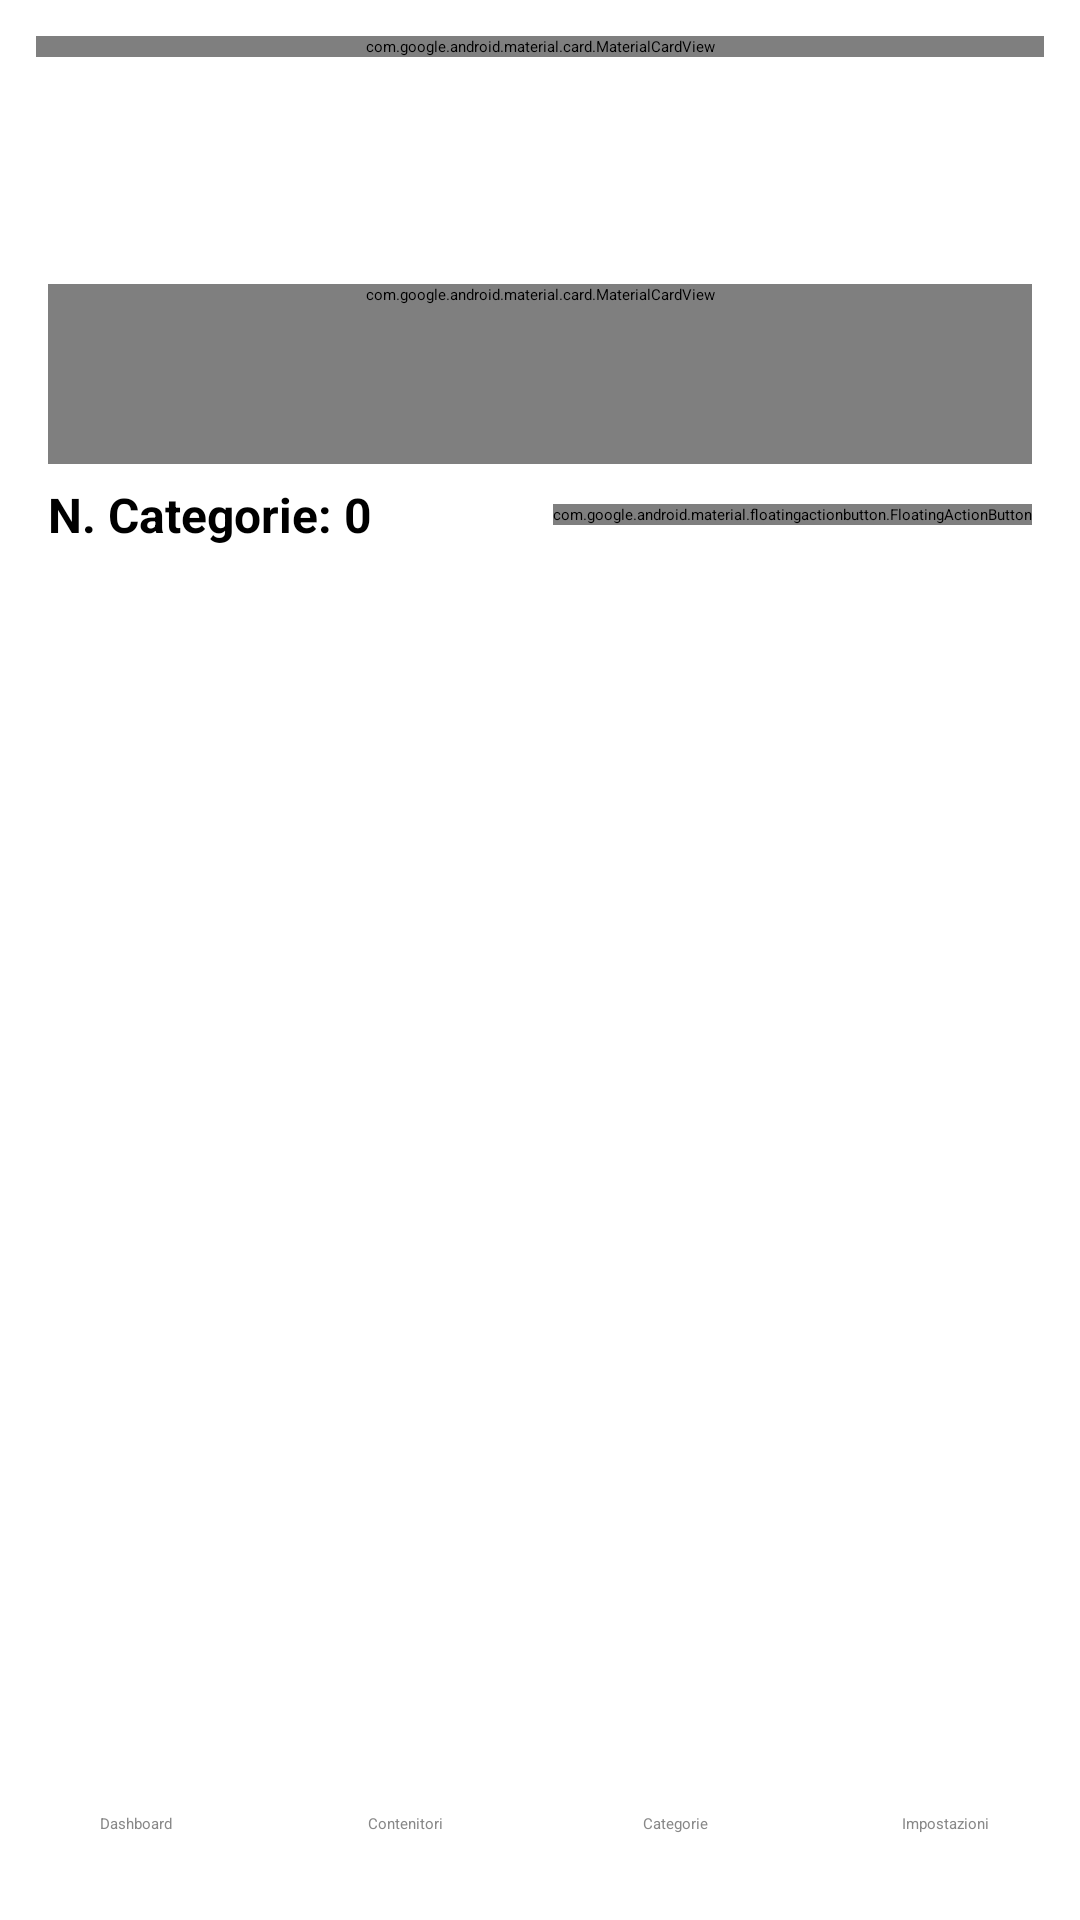

Write the Android layout XML for this screen, with the resource values it uses.
<!-- AndroidManifest.xml: application theme Theme.BoxManager -->
<!-- res/layout/activity_categories.xml -->
<?xml version="1.0" encoding="utf-8"?>
<LinearLayout
    xmlns:android="http://schemas.android.com/apk/res/android"
    xmlns:card_view="http://schemas.android.com/apk/res-auto"
    xmlns:app="http://schemas.android.com/apk/res-auto"
    android:id="@+id/rootLayout"
    android:layout_width="match_parent"
    android:layout_height="match_parent"
    android:orientation="vertical"
    android:background="?attr/colorSurface">

    
    <include
        layout="@layout/layout_global_topbar" />

    
    <include
        android:id="@+id/headerInclude"
        layout="@layout/layout_page_header" />

    
    <com.google.android.material.card.MaterialCardView
        android:id="@+id/contextCard"
        android:layout_width="match_parent"
        android:layout_height="wrap_content"
        android:minHeight="60dp"
        android:layout_marginHorizontal="16dp"
        android:layout_marginTop="2dp"
        android:layout_marginBottom="6dp"
        app:cardCornerRadius="16dp"
        app:cardElevation="3dp"
        app:strokeWidth="2dp"
        app:strokeColor="@android:color/transparent"
        app:cardBackgroundColor="?attr/colorSurface">

        <FrameLayout
            android:layout_width="match_parent"
            android:layout_height="wrap_content"
            android:minHeight="60dp">

            <LinearLayout
                android:id="@+id/layoutSearchSort"
                android:layout_width="match_parent"
                android:layout_height="wrap_content"
                android:orientation="vertical"
                android:padding="10dp"
                android:visibility="visible">

                <EditText
                    android:id="@+id/editTextSearchCategory"
                    android:layout_width="match_parent"
                    android:layout_height="wrap_content"
                    android:layout_marginBottom="4dp"
                    android:hint="Cerca..."
                    android:imeOptions="actionDone"
                    android:minHeight="48dp"
                    android:singleLine="true"
                    android:drawableEnd="@android:drawable/ic_btn_speak_now" />

                <Button
                    android:id="@+id/buttonSortCategory"
                    android:layout_width="match_parent"
                    android:layout_height="wrap_content"
                    android:minHeight="44dp"
                    android:text="Ordina" />

            </LinearLayout>

            <TextView
                android:id="@+id/textContextMessage"
                android:layout_width="match_parent"
                android:layout_height="match_parent"
                android:padding="10dp"
                android:textSize="13sp"
                android:textColor="@color/text_primary"
                android:visibility="gone"
                android:background="?attr/colorSurface" />

        </FrameLayout>

    </com.google.android.material.card.MaterialCardView>

    
    <LinearLayout
        android:layout_width="match_parent"
        android:layout_height="wrap_content"
        android:layout_marginStart="16dp"
        android:layout_marginEnd="16dp"
        android:layout_marginBottom="2dp"
        android:gravity="center_vertical"
        android:orientation="horizontal">

        <TextView
            android:id="@+id/textCategoryCount"
            android:layout_width="0dp"
            android:layout_height="wrap_content"
            android:layout_weight="1"
            android:text="N. Categorie: 0"
            android:textColor="@color/text_primary"
            android:textSize="16sp"
            android:textStyle="bold" />

        <com.google.android.material.floatingactionbutton.FloatingActionButton
            android:id="@+id/fabAddCategory"
            android:layout_width="wrap_content"
            android:layout_height="wrap_content"
            android:contentDescription="Aggiungi"
            android:src="@android:drawable/ic_input_add"
            app:backgroundTint="?attr/colorPrimary"
            app:tint="@android:color/white" />

    </LinearLayout>

    
    <androidx.recyclerview.widget.RecyclerView
        android:id="@+id/recyclerViewCategories"
        android:layout_width="match_parent"
        android:layout_height="0dp"
        android:layout_weight="1"
        android:paddingTop="2dp"
        android:paddingBottom="4dp"
        android:clipToPadding="false" />

    
    <include layout="@layout/layout_bottom_nav" />

</LinearLayout>
<!-- res/layout/layout_global_topbar.xml (included above) -->
<?xml version="1.0" encoding="utf-8"?>
<com.google.android.material.card.MaterialCardView
    xmlns:android="http://schemas.android.com/apk/res/android"
    xmlns:app="http://schemas.android.com/apk/res-auto"
    android:id="@+id/globalTopBar"
    android:layout_width="match_parent"
    android:layout_height="wrap_content"
    android:layout_margin="12dp"
    app:cardCornerRadius="12dp"
    app:cardElevation="3dp"
    app:strokeWidth="0dp"
    app:cardBackgroundColor="?attr/topBarBackgroundColor">

    <LinearLayout
        android:layout_width="match_parent"
        android:layout_height="wrap_content"
        android:orientation="horizontal"
        android:gravity="center_vertical"
        android:padding="12dp">

        <LinearLayout
            android:layout_width="0dp"
            android:layout_height="wrap_content"
            android:layout_weight="1"
            android:orientation="vertical">

            <LinearLayout
                android:layout_width="wrap_content"
                android:layout_height="wrap_content"
                android:orientation="horizontal"
                android:gravity="bottom">

                <TextView
                    android:id="@+id/textGlobalTitle"
                    android:layout_width="wrap_content"
                    android:layout_height="wrap_content"
                    android:text="BoxManager"
                    android:textColor="?attr/topBarTitleColor"
                    android:textStyle="bold"
                    android:textSize="18sp"/>

                <TextView
                    android:id="@+id/textAppVersion"
                    android:layout_width="wrap_content"
                    android:layout_height="wrap_content"
                    android:layout_marginStart="8dp"
                    android:layout_marginBottom="1dp"
                    android:text="v. 1.1"
                    android:textSize="11sp"
                    android:textColor="?attr/topBarSubtitleColor"/>

            </LinearLayout>

            <TextView
                android:id="@+id/textGlobalSubtitle"
                android:layout_width="wrap_content"
                android:layout_height="wrap_content"
                android:layout_marginTop="2dp"
                android:textSize="11sp"
                android:textColor="?attr/topBarSubtitleColor"/>

        </LinearLayout>

        <TextView
            android:id="@+id/buttonHelp"
            android:layout_width="wrap_content"
            android:layout_height="wrap_content"
            android:layout_marginEnd="12dp"
            android:paddingStart="4dp"
            android:paddingEnd="4dp"
            android:paddingTop="8dp"
            android:paddingBottom="8dp"
            android:text="Guida"
            android:textColor="?attr/topBarTitleColor"
            android:background="?attr/selectableItemBackgroundBorderless"
            android:clickable="true"
            android:focusable="true"
            android:contentDescription="Guida rapida" />

        <com.google.android.material.switchmaterial.SwitchMaterial
            android:id="@+id/switchTheme"
            android:layout_width="wrap_content"
            android:layout_height="wrap_content"
            android:text="Dark"
            android:textColor="?attr/topBarTitleColor"
            app:thumbTint="@color/switch_thumb_selector"
            app:trackTint="@color/switch_track_selector"/>

    </LinearLayout>

</com.google.android.material.card.MaterialCardView>
<!-- res/layout/layout_page_header.xml (included above) -->
<?xml version="1.0" encoding="utf-8"?>
<LinearLayout
    xmlns:android="http://schemas.android.com/apk/res/android"
    android:id="@+id/headerContainer"
    android:layout_width="match_parent"
    android:layout_height="wrap_content"
    android:orientation="horizontal"
    android:paddingStart="16dp"
    android:paddingTop="8dp"
    android:paddingEnd="16dp"
    android:paddingBottom="2dp"
    android:gravity="center_vertical">

    <LinearLayout
        android:id="@+id/headerTextContainer"
        android:layout_width="0dp"
        android:layout_height="wrap_content"
        android:layout_weight="1"
        android:orientation="vertical">

        <TextView
            android:id="@+id/textTitle"
            android:layout_width="wrap_content"
            android:layout_height="wrap_content"
            android:textSize="22sp"
            android:textStyle="bold"
            android:textColor="@color/text_primary" />

        <TextView
            android:id="@+id/textSubtitle"
            android:layout_width="wrap_content"
            android:layout_height="wrap_content"
            android:layout_marginTop="2dp"
            android:textSize="15sp"
            android:textStyle="normal"
            android:textColor="@color/text_primary" />

    </LinearLayout>

    <FrameLayout
        android:id="@+id/headerActionContainer"
        android:layout_width="wrap_content"
        android:layout_height="wrap_content" />

</LinearLayout>
<!-- res/layout/layout_bottom_nav.xml (included above) -->
<?xml version="1.0" encoding="utf-8"?>
<LinearLayout xmlns:android="http://schemas.android.com/apk/res/android"
    android:id="@+id/bottomNav"
    android:layout_width="match_parent"
    android:layout_height="wrap_content"
    android:orientation="horizontal"
    android:background="#FFFFFF"
    android:elevation="8dp"
    android:weightSum="4"
    android:paddingTop="8dp"
    android:paddingBottom="8dp">

    <TextView
        android:id="@+id/navDashboard"
        android:layout_width="0dp"
        android:layout_height="48dp"
        android:layout_weight="1"
        android:gravity="center"
        android:text="Dashboard"
        android:textColor="#888888"
        android:clickable="true"
        android:focusable="true" />

    <TextView
        android:id="@+id/navBoxes"
        android:layout_width="0dp"
        android:layout_height="48dp"
        android:layout_weight="1"
        android:gravity="center"
        android:text="Contenitori"
        android:textColor="#888888"
        android:clickable="true"
        android:focusable="true" />

    <TextView
        android:id="@+id/navCategories"
        android:layout_width="0dp"
        android:layout_height="48dp"
        android:layout_weight="1"
        android:gravity="center"
        android:text="Categorie"
        android:textColor="#888888"
        android:clickable="true"
        android:focusable="true" />

    <TextView
        android:id="@+id/navSettings"
        android:layout_width="0dp"
        android:layout_height="48dp"
        android:layout_weight="1"
        android:gravity="center"
        android:text="Impostazioni"
        android:textColor="#888888"
        android:clickable="true"
        android:focusable="true" />

</LinearLayout>
<!-- resources referenced by this layout -->
<resources>
  <color name="text_primary">#000000</color>
</resources>
